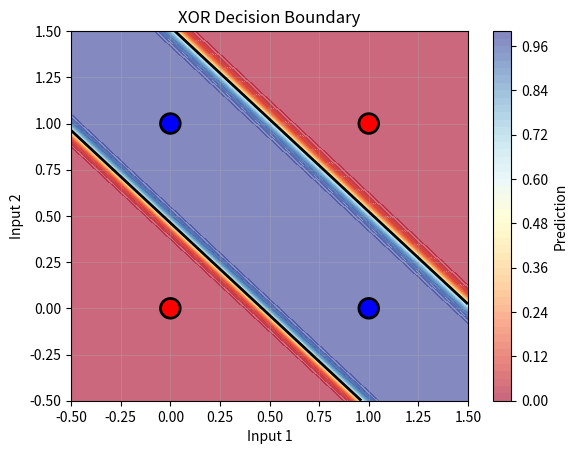

The matplotlib source for this figure:
import numpy as np
import matplotlib.pyplot as plt

# Hardcoded training data (XOR problem)
X = np.array([[0, 0], [0, 1], [1, 0], [1, 1]])
y = np.array([[0], [1], [1], [0]])

# Hardcoded network: 2 inputs -> 2 hidden -> 1 output
W1 = np.random.randn(2, 2) * 0.5  # weights input->hidden
b1 = np.zeros((1, 2))              # bias hidden
W2 = np.random.randn(2, 1) * 0.5  # weights hidden->output
b2 = np.zeros((1, 1))              # bias output

learning_rate = 1.0
epochs = 50000
losses = []

# Training loop
for epoch in range(epochs):
    # Forward pass
    z1 = np.dot(X, W1) + b1
    a1 = 1 / (1 + np.exp(-z1))  # sigmoid
    
    z2 = np.dot(a1, W2) + b2
    a2 = 1 / (1 + np.exp(-z2))  # sigmoid
    
    # Backward pass
    dz2 = a2 - y
    dW2 = np.dot(a1.T, dz2)
    db2 = np.sum(dz2, axis=0, keepdims=True)
    
    da1 = np.dot(dz2, W2.T)
    dz1 = da1 * a1 * (1 - a1)  # sigmoid derivative
    dW1 = np.dot(X.T, dz1)
    db1 = np.sum(dz1, axis=0, keepdims=True)
    
    # Update weights
    W2 -= learning_rate * dW2
    b2 -= learning_rate * db2
    W1 -= learning_rate * dW1
    b1 -= learning_rate * db1
    
    # Store loss
    loss = np.mean((a2 - y) ** 2)
    losses.append(loss)
    
    if epoch % 500 == 0:
        print(f"Epoch {epoch}, Loss: {loss:.4f}")

# Final predictions
z1 = np.dot(X, W1) + b1
a1 = 1 / (1 + np.exp(-z1))
z2 = np.dot(a1, W2) + b2
predictions = 1 / (1 + np.exp(-z2))

print("\nPredictions:")
print(predictions)
print("\nRounded:", np.round(predictions))
print("\nExpected:", y.flatten())
print("Correct:", np.allclose(np.round(predictions), y, atol=0.1))

# Plot XOR decision boundary
xx, yy = np.meshgrid(np.linspace(-0.5, 1.5, 100), np.linspace(-0.5, 1.5, 100))
grid_points = np.c_[xx.ravel(), yy.ravel()]

# Predict on grid
z1_grid = np.dot(grid_points, W1) + b1
a1_grid = 1 / (1 + np.exp(-z1_grid))
z2_grid = np.dot(a1_grid, W2) + b2
grid_pred = 1 / (1 + np.exp(-z2_grid))
grid_pred = grid_pred.reshape(xx.shape)

# Plot decision boundary
plt.contourf(xx, yy, grid_pred, levels=50, cmap='RdYlBu', alpha=0.6)
plt.colorbar(label='Prediction')
plt.contour(xx, yy, grid_pred, levels=[0.5], colors='black', linewidths=2)

# Plot training points
colors = ['red' if label == 0 else 'blue' for label in y.flatten()]
plt.scatter(X[:, 0], X[:, 1], c=colors, s=200, edgecolors='black', linewidths=2, zorder=5)
plt.xlabel('Input 1')
plt.ylabel('Input 2')
plt.title('XOR Decision Boundary')
plt.xlim(-0.5, 1.5)
plt.ylim(-0.5, 1.5)
plt.grid(True, alpha=0.3)
plt.show()
